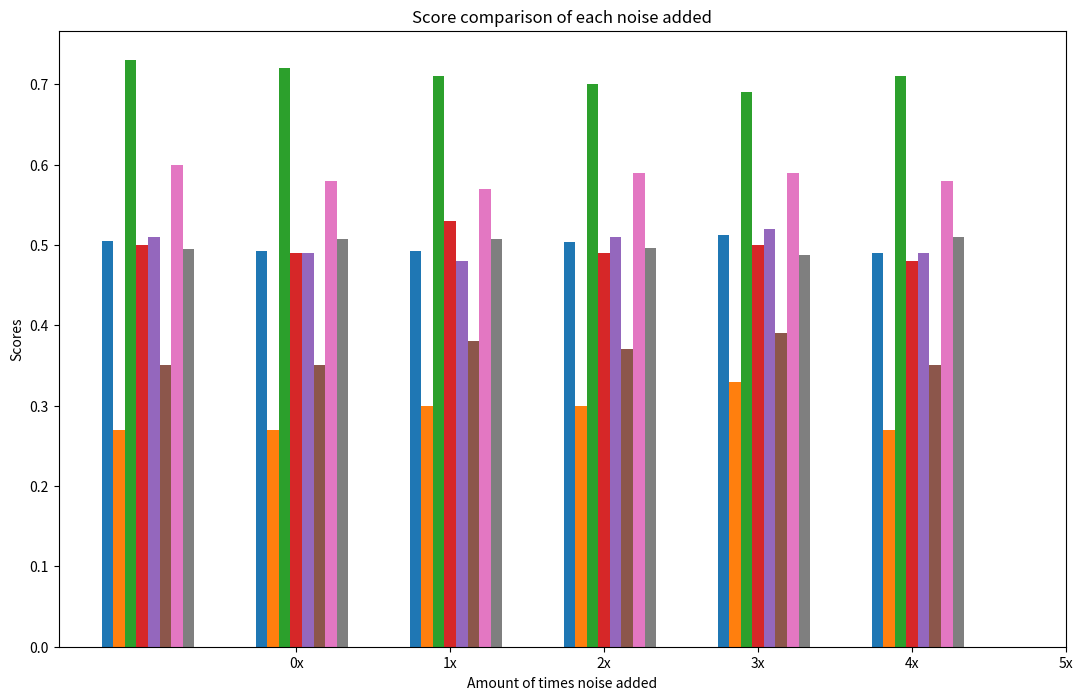

Generate this figure with matplotlib: (Note: this script raises an exception after producing the figure.)
# -*- coding: utf-8 -*-
"""
Created on Sat Jun 15 01:52:14 2019

[redacted]
"""
#SOURCED FROM: https://matplotlib.org/3.1.0/gallery/lines_bars_and_markers/barchart.html
#and : https://chrisalbon.com/python/data_visualization/matplotlib_grouped_bar_plot/
import matplotlib.pyplot as plt
import numpy as np


accuracy = (0.505, 0.493, 0.493, 0.504, 0.512, 0.49)
precisionClass0 = (0.27, 0.27, 0.30, 0.30, 0.33, 0.27)
precisionClass1 = (0.73, 0.72, 0.71, 0.70, 0.69, 0.71)
recallClass0 = (0.50, 0.49, 0.53, 0.49, 0.50, 0.48)
recallClass1 = (0.51, 0.49, 0.48, 0.51, 0.52, 0.49)
F1scoreClass0 = (0.35, 0.35, 0.38, 0.37, 0.39, 0.35)
F1scoreClass1 = (0.60, 0.58, 0.57, 0.59, 0.59, 0.58)
meanSquaredError = (0.495, 0.507, 0.507, 0.496, 0.488, 0.51)

ind = np.arange(len(accuracy))  # the x locations for the groups
width = 0.15  # the width of the bars

fig, ax = plt.subplots(figsize=(13,8))
rects1 = ax.bar(2 * ind - 3 * width, accuracy, width, label='Accuracy')
rects2 = ax.bar(2 * ind - 2 * width, precisionClass0, width, label='Precision 0')
rects3 = ax.bar(2 * ind - 1 * width, precisionClass1, width, label='Precision 1')
rects4 = ax.bar(2 * ind - 0 * width, recallClass0, width, label='Recall 0')
rects5 = ax.bar(2 * ind + 1 * width, recallClass1, width, label='Recall 1')
rects6 = ax.bar(2 * ind + 2 * width, F1scoreClass0, width, label='F1-score 0')
rects7 = ax.bar(2 * ind + 3 * width, F1scoreClass1, width, label='F1-score 1')
rects8 = ax.bar(2 * ind + 4 * width, meanSquaredError, width, label='MSE')

# Add some text for labels, title and custom x-axis tick labels, etc.
ax.set_xlabel('Amount of times noise added')
ax.set_ylabel('Scores')
ax.set_title('Score comparison of each noise added')
ax.set_xticks([2,4,6,8,10,12], ['0x', '1x', '2x', '3x', '4x', '5x'])
ax.set_xticklabels((' ', '0x', '1x', '2x', '3x', '4x', '5x', ' '))
ax.legend(ncol=1)

fig.tight_layout()

plt.show()